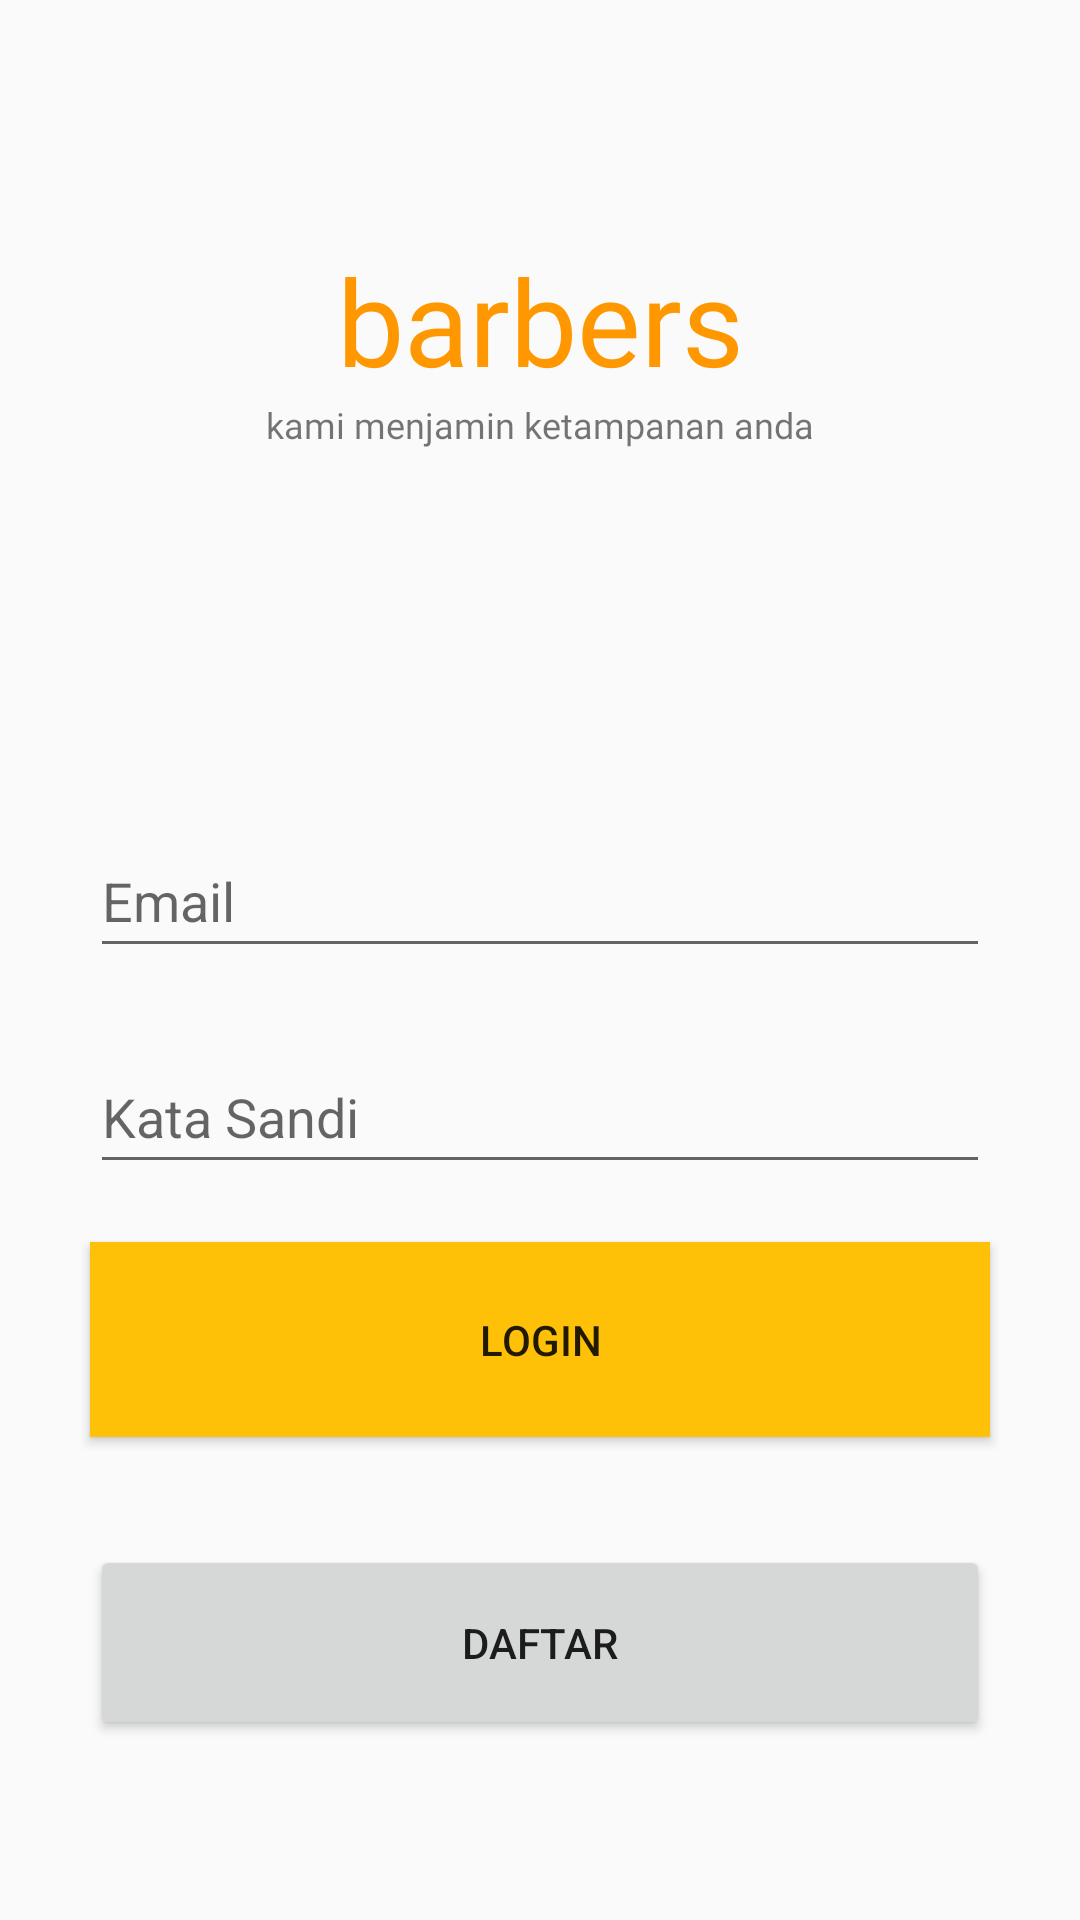

Android layout source for this screen:
<!-- AndroidManifest.xml: application theme Theme.Barbers -->
<!-- res/layout/activity_login.xml -->
<?xml version="1.0" encoding="utf-8"?>
<android.support.constraint.ConstraintLayout xmlns:android="http://schemas.android.com/apk/res/android"
    xmlns:app="http://schemas.android.com/apk/res-auto"
    xmlns:tools="http://schemas.android.com/tools"
    android:layout_width="match_parent"
    android:layout_height="match_parent"
    tools:context=".LoginActivity">

    <TextView
        android:id="@+id/textView4"
        android:layout_width="wrap_content"
        android:layout_height="wrap_content"
        android:layout_marginTop="80dp"
        android:fontFamily="@font/poppins_semibold"
        android:text="barbers"
        android:textColor="#FF9800"
        android:textSize="40sp"
        app:layout_constraintEnd_toEndOf="parent"
        app:layout_constraintStart_toStartOf="parent"
        app:layout_constraintTop_toTopOf="parent" />

    <TextView
        android:id="@+id/textView5"
        android:layout_width="wrap_content"
        android:layout_height="wrap_content"
        android:fontFamily="@font/poppins_light"
        android:text="kami menjamin ketampanan anda"
        android:textSize="12sp"
        app:layout_constraintEnd_toEndOf="parent"
        app:layout_constraintStart_toStartOf="parent"
        app:layout_constraintTop_toBottomOf="@+id/textView4" />

    <EditText
        android:id="@+id/email"
        android:layout_width="match_parent"
        android:layout_height="wrap_content"
        android:layout_marginStart="30dp"
        android:layout_marginTop="125dp"
        android:layout_marginEnd="30dp"
        android:ems="10"
        android:hint="Email"
        android:inputType="textEmailAddress"
        android:minHeight="48dp"
        app:layout_constraintEnd_toEndOf="parent"
        app:layout_constraintStart_toStartOf="parent"
        app:layout_constraintTop_toBottomOf="@+id/textView5" />

    <EditText
        android:id="@+id/password"
        android:layout_width="match_parent"
        android:layout_height="wrap_content"
        android:layout_marginStart="30dp"
        android:layout_marginTop="24dp"
        android:layout_marginEnd="30dp"
        android:ems="10"
        android:hint="Kata Sandi"
        android:inputType="textPassword"
        android:minHeight="48dp"
        app:layout_constraintEnd_toEndOf="parent"
        app:layout_constraintStart_toStartOf="parent"
        app:layout_constraintTop_toBottomOf="@+id/email" />

    <Button
        android:id="@+id/btn_login"
        android:layout_width="0dp"
        android:layout_height="65dp"
        android:layout_marginStart="30dp"
        android:layout_marginEnd="30dp"
        android:layout_marginBottom="36dp"
        android:background="#FFC107"
        android:text="Login"
        app:layout_constraintBottom_toTopOf="@+id/button5"
        app:layout_constraintEnd_toEndOf="parent"
        app:layout_constraintStart_toStartOf="parent" />

    <Button
        android:id="@+id/button5"
        android:layout_width="0dp"
        android:layout_height="65dp"
        android:layout_marginStart="30dp"
        android:layout_marginEnd="30dp"
        android:layout_marginBottom="60dp"
        android:text="Daftar"
        app:layout_constraintBottom_toBottomOf="parent"
        app:layout_constraintEnd_toEndOf="parent"
        app:layout_constraintHorizontal_bias="0.498"
        app:layout_constraintStart_toStartOf="parent" />

</android.support.constraint.ConstraintLayout>
<!-- resources referenced by this layout -->
<resources>
  <style name="Theme.Barbers" parent="Theme.AppCompat.Light.NoActionBar">
          
          <item name="colorPrimary">@color/purple_500</item>
          <item name="colorPrimaryDark">@color/purple_700</item>
          <item name="colorAccent">@color/teal_200</item>
          
      </style>
  <!-- not gathered from this repository: default colours our renderer supplied (Android Studio template values) -->
  <color name="purple_500">#FF6200EE</color>
  <color name="purple_700">#FF3700B3</color>
  <color name="teal_200">#FF03DAC5</color>
</resources>
